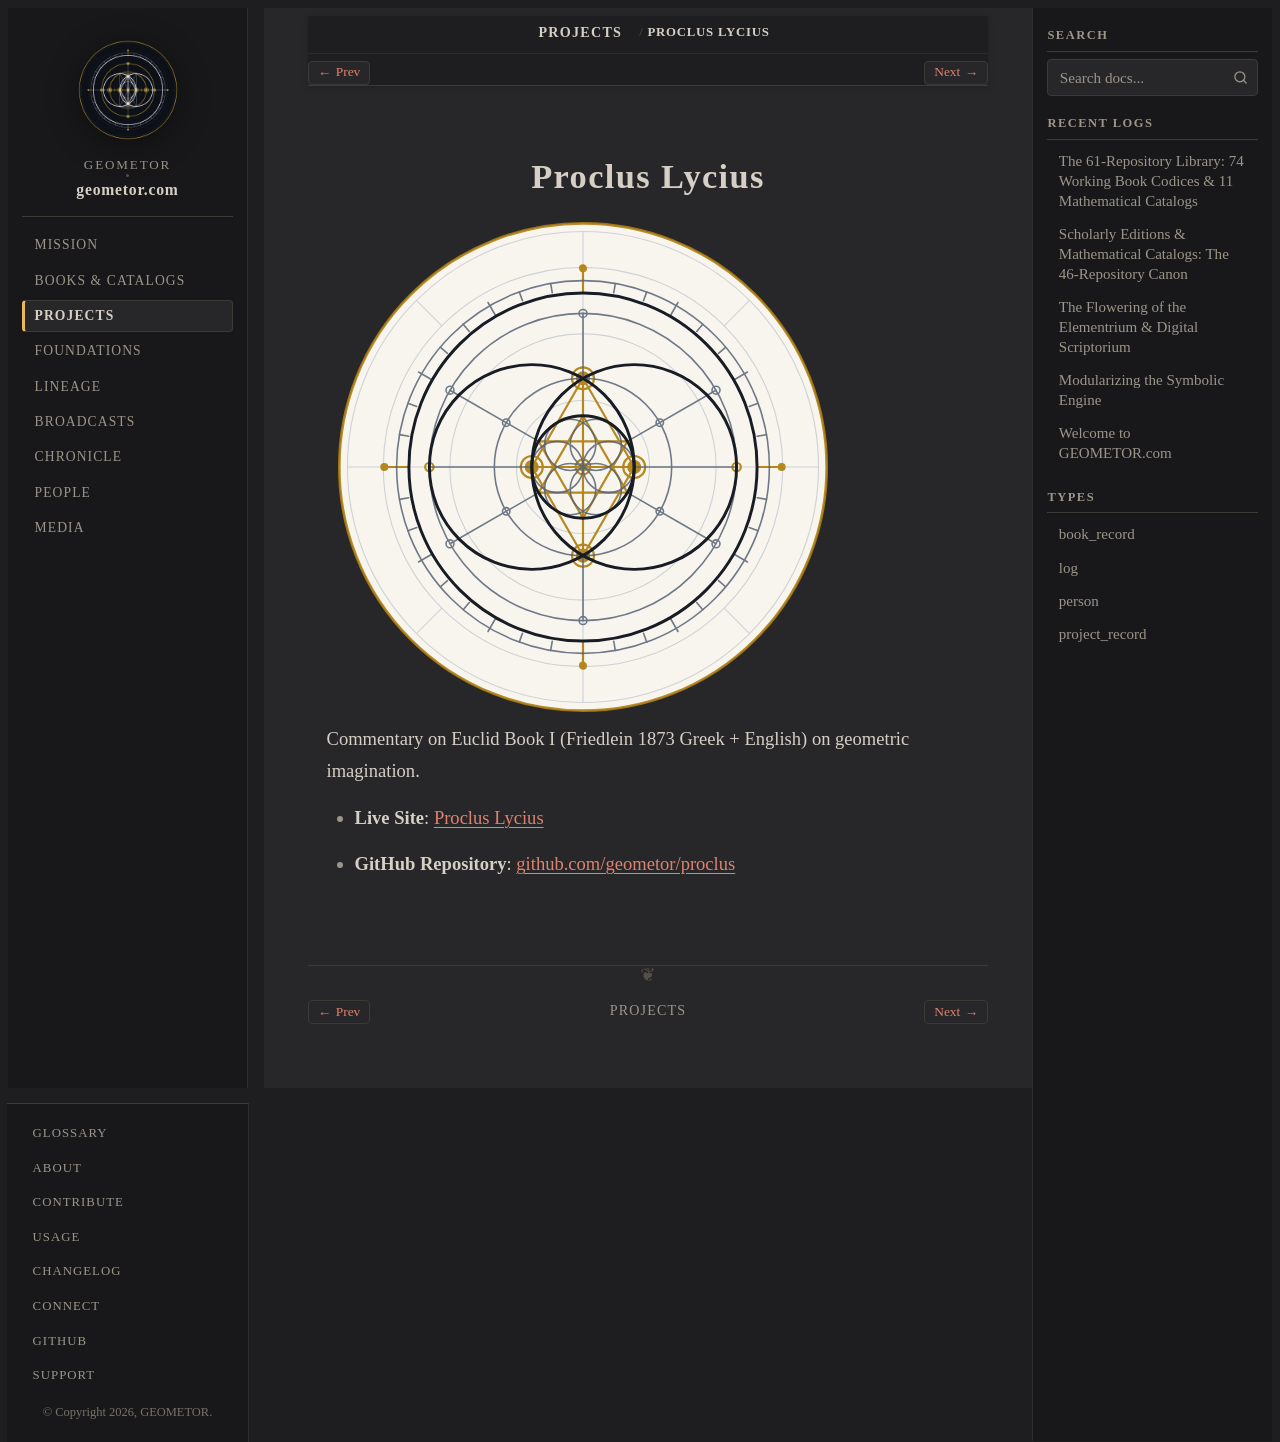

repository: geometor/geometor.com · page: projects/repo_proclus.html · generator: sphinx

:type: project_record
:era: Digital Scriptorium & Noetics
:native_title: geometor/proclus
:languages: Greek, English
:site_url: https://geometor.github.io/proclus/
:github_url: https://github.com/geometor/proclus
:excerpt: Commentary on Euclid Book I (Friedlein 1873 Greek + English) on geometric imagination.

Proclus Lycius
==============

.. image:: /_static/medallions/proclus.svg
   :alt: Proclus Lycius Medallion

Commentary on Euclid Book I (Friedlein 1873 Greek + English) on geometric imagination.

* **Live Site**: `Proclus Lycius <https://geometor.github.io/proclus/>`_
* **GitHub Repository**: `github.com/geometor/proclus <https://github.com/geometor/proclus>`_
